Run: headless pygame with SDL's dummy video driver; simulated clock (each Clock.tick advances the game by its frame time, no real sleeping); random seed 0; keys injected as events and as key.get_pressed() state; no mouse input; restart key C tapped at the start of phases 3 and 4.
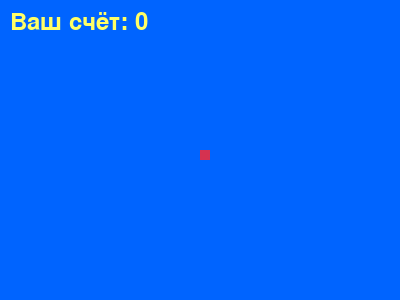
Frame 1 of 4 · flips 1–60 · no input
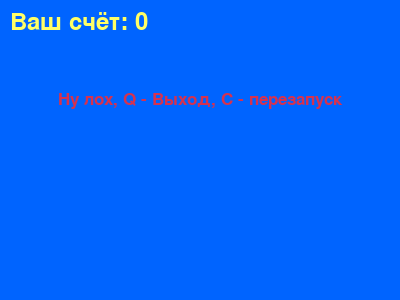
Frame 2 of 4 · flips 61–180 · tapped SPACE, RETURN · held RIGHT (→), D
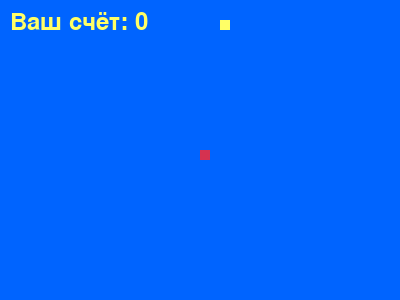
Frame 3 of 4 · flips 181–300 · tapped C · held DOWN (↓), S
Frame 4 of 4 · flips 301–420 · tapped C · held LEFT (←), A, UP (↑), W · screen same as frame 2, image omitted

The pygame program that drew these frames:

import pygame
import random

COLOR_WIGHT = (255, 255, 255)
COLOR_YELLOW = (255, 255, 102)
COLOR_BLACK = (0, 0, 0)
COLOR_RED = (213, 50, 80)
COLOR_GREEN = (255, 255, 102)
COLOR_BLUE = (0, 100, 255)

SCREEN_WIDTH = 400
SCREEN_HEIGHT = 300

# Параметры игры
SNAKE_BLOCK = 10
SNAKE_SPEED = 15

pygame.init()
screen = pygame.display.set_mode((SCREEN_WIDTH, SCREEN_HEIGHT))
pygame.display.set_caption('vitsav.INK')

clock = pygame.time.Clock()

# Шрифты
font_style = pygame.font.SysFont("bahnschrift", 25)
score_font = pygame.font.SysFont("comicsansms", 35)

def display_score(score):
    value = score_font.render(f'Ваш счёт: {score}', True, COLOR_YELLOW)
    screen.blit(value, [10, 10])

def draw_snake(block_size, snake_list):
    for x in snake_list:
        pygame.draw.rect(screen, COLOR_RED, [x[0], x[1], block_size, block_size])

def show_message(msg, color):
    mesg = font_style.render(msg, True, color)
    text_rect = mesg.get_rect(center = (SCREEN_WIDTH / 2, SCREEN_HEIGHT / 3))
    screen.blit(mesg, text_rect)

def generate_food():
    foodx = round(random.randrange(0, SCREEN_WIDTH - SNAKE_BLOCK) / 10.0) * 10.0
    foody = round(random.randrange(0, SCREEN_WIDTH - SNAKE_BLOCK) / 10.0) * 10.0
    return foodx, foody



def game_loop():
    game_over = False
    game_close = False

    x1 = SCREEN_WIDTH / 2
    y1 = SCREEN_HEIGHT / 2

    x1_change = 0
    y1_change = 0

    snake_list = []
    lenght_of_snake = 1

    foodx, foody = generate_food()

    while not game_over:

        while game_close:
            screen.fill(COLOR_BLUE)
            show_message('Ну лох, Q - Выход, C - перезапуск', COLOR_RED)
            display_score(lenght_of_snake - 1)
            pygame.display.update()

            for event in pygame.event.get():
                if event.type == pygame.KEYDOWN:
                    if event.key == pygame.K_q:
                        game_over = True
                        game_close = False
                    if event.key == pygame.K_c:
                        game_loop() # Перезапуск
        for event in pygame.event.get():
            if event.type == pygame.QUIT:
                game_over = True
            if event.type == pygame.KEYDOWN:
                if event.key == pygame.K_LEFT and x1_change == 0:
                    x1_change = -SNAKE_BLOCK
                    y1_change = 0
                elif event.key == pygame.K_RIGHT and x1_change == 0:
                    x1_change = SNAKE_BLOCK
                    y1_change = 0
                elif event.key == pygame.K_UP and y1_change == 0:
                    y1_change = -SNAKE_BLOCK
                    x1_change = 0
                elif event.key == pygame.K_DOWN and y1_change == 0:
                    y1_change = SNAKE_BLOCK
                    x1_change = 0
        if x1 >= SCREEN_WIDTH or x1 < 0 or y1 >= SCREEN_WIDTH or y1 < 0:
            game_close = True

        x1 += x1_change
        y1 += y1_change
        screen.fill(COLOR_BLUE)

        # Рисуем еду
        pygame.draw.rect(screen, COLOR_GREEN, [foodx, foody, SNAKE_BLOCK, SNAKE_BLOCK])

        # Логика роста змейки
        snake_head = [x1, y1]
        snake_list.append(snake_head)

        if len(snake_list) > lenght_of_snake:
            del snake_list[0]
        for segment in snake_list[:-1]:
            if segment == snake_head:
                game_close = True

        draw_snake(SNAKE_BLOCK, snake_list)
        display_score(lenght_of_snake - 1)

        pygame.display.update()

        if x1 == foodx and y1 == foody:
            foodx, foody = generate_food()
            lenght_of_snake += 1

        clock.tick(SNAKE_SPEED)

    pygame.quit()
    quit()
game_loop()
